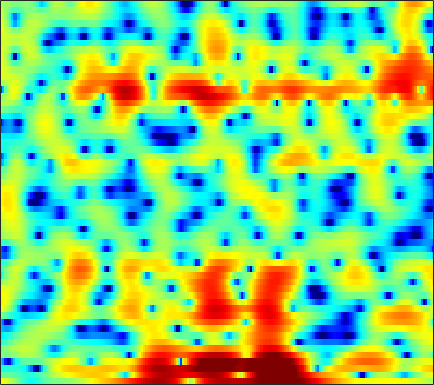

Values plotted in this chart, from the file beside it:
4.4697, 4.0646, 3.4726, 2.8244, 2.3077, 1.5522, 0.74267, 0.10231, -0.76093, -1.6416, -2.5101, -3.1082, -3.762, -4.1476, -4.2333, -4.0637, -3.7039, -3.3246, -2.7883, -2.2209, -1.6983, -1.3633, -0.993, -0.67677
-1.246, -1.188, -1.162, -1.209, -1.281, -1.428, -1.638, -1.824, -2.097, -2.386, -2.654, -2.828, -3.009, -3.095, -3.094, -2.977, -2.717, -2.431, -1.946, -1.367, -0.7289, -0.2379, 0.4202, 1.061
-3.707, -3.578, -3.517, -3.469, -3.41, -3.311, -3.21, -3.193, -3.301, -3.571, -4.112, -4.726, -5.931, -7.773, -9.846, -14.45, -25.97, -20.21, -11.37, -6.827, -3.771, -2.016, -0.1293, 1.393
-6.018, -8.398, -12.84, -16.53, -13.86, -9.355, -6.316, -4.727, -3.201, -2.227, -1.619, -1.361, -1.209, -1.216, -1.287, -1.391, -1.401, -1.299, -0.9839, -0.4992, 0.09753, 0.5739, 1.204, 1.819
0.2308, 0.01673, -0.145, -0.1544, -0.05753, 0.203, 0.5513, 0.8362, 1.21, 1.52, 1.748, 1.855, 1.905, 1.846, 1.73, 1.468, 1.101, 0.7515, 0.1759, -0.5324, -1.375, -2.092, -3.106, -4.016
-0.6036, -0.2554, 0.1927, 0.6224, 0.9193, 1.308, 1.655, 1.882, 2.152, 2.359, 2.49, 2.531, 2.495, 2.357, 2.18, 1.827, 1.332, 0.842, 0.01418, -1.052, -2.405, -3.642, -5.612, -7.846
-3.982, -3.178, -2.266, -1.49, -0.9779, -0.3635, 0.1726, 0.5252, 0.9384, 1.282, 1.556, 1.713, 1.847, 1.898, 1.882, 1.778, 1.583, 1.379, 1.031, 0.5991, 0.1089, -0.2779, -0.7856, -1.236
-5.488, -4.976, -4.33, -3.708, -3.237, -2.591, -1.941, -1.461, -0.8437, -0.2756, 0.2335, 0.5716, 0.9558, 1.267, 1.447, 1.621, 1.724, 1.76, 1.754, 1.692, 1.578, 1.457, 1.255, 1.015
-7.024, -7.629, -8.206, -8.174, -7.681, -6.577, -5.28, -4.32, -3.152, -2.158, -1.313, -0.7759, -0.1559, 0.365, 0.6985, 1.086, 1.416, 1.629, 1.878, 2.079, 2.235, 2.32, 2.375, 2.357
-7.232, -10, -15.42, -18.82, -14.66, -10.16, -7.394, -5.97, -4.593, -3.621, -2.892, -2.46, -1.964, -1.519, -1.208, -0.7833, -0.3561, -0.02835, 0.4315, 0.9255, 1.44, 1.835, 2.34, 2.784
0.3098, -0.6053, -1.717, -2.578, -3.059, -3.56, -4.02, -4.398, -5.021, -5.693, -6.216, -6.442, -6.449, -6.203, -5.961, -5.681, -5.452, -5.258, -4.798, -3.954, -2.722, -1.624, -0.133, 1.262
4.444, 3.743, 2.706, 1.565, 0.6038, -0.8765, -2.672, -4.357, -7.321, -11.76, -20.14, -31.53, -17.3, -13.02, -11.61, -11.2, -12.3, -14.38, -21.06, -24.39, -12.83, -8.548, -4.657, -1.844
5.361, 4.81, 3.953, 2.963, 2.123, 0.8511, -0.6259, -1.854, -3.623, -5.446, -6.949, -7.72, -8.234, -8.42, -8.5, -8.736, -9.149, -9.508, -9.764, -9.367, -8.288, -7.117, -5.327, -3.475
4.961, 4.639, 4.13, 3.517, 2.997, 2.22, 1.349, 0.6653, -0.2797, -1.243, -2.18, -2.852, -3.672, -4.45, -5.04, -5.779, -6.51, -7.076, -7.833, -8.466, -8.848, -8.845, -8.257, -6.881
3.624, 3.593, 3.521, 3.367, 3.18, 2.839, 2.39, 1.975, 1.332, 0.6049, -0.2218, -0.8681, -1.772, -2.708, -3.45, -4.473, -5.586, -6.501, -8.014, -10.1, -13.39, -17.77, -37.12, -15.72
0.2392, 0.8285, 1.551, 2.108, 2.387, 2.553, 2.471, 2.242, 1.739, 1.013, 0.0816, -0.7379, -1.959, -3.208, -4.087, -5.103, -5.83, -6.196, -6.549, -6.894, -7.124, -7.138, -6.697, -5.582
-5.092, -2.732, -0.5774, 0.901, 1.671, 2.306, 2.555, 2.508, 2.103, 1.308, 0.08352, -1.202, -3.504, -6.676, -9.748, -13.65, -12.11, -9.575, -6.962, -5.206, -4.039, -3.359, -2.611, -1.874
-3.171, -1.919, -0.3875, 0.8762, 1.625, 2.374, 2.83, 2.991, 2.904, 2.441, 1.601, 0.7089, -0.8501, -2.802, -4.275, -5.589, -5.32, -4.395, -3.12, -2.116, -1.538, -1.401, -1.62, -2.274
-3.641, -3.255, -2.538, -1.643, -0.9095, 0.06047, 0.9028, 1.397, 1.871, 2.103, 2.092, 1.956, 1.641, 1.239, 0.9648, 0.6822, 0.5202, 0.4696, 0.4634, 0.3734, 0.1162, -0.2661, -1.116, -2.543
-9.634, -10.78, -11, -9.026, -7.015, -4.568, -2.609, -1.487, -0.3569, 0.4452, 0.9452, 1.161, 1.286, 1.289, 1.231, 1.126, 1.012, 0.9194, 0.8242, 0.7148, 0.571, 0.4428, 0.2369, 0.0227
-10.34, -12.38, -13.44, -10.59, -7.985, -5.14, -3.063, -1.885, -0.7234, 0.01841, 0.4549, 0.6071, 0.6324, 0.507, 0.3397, 0.08674, -0.1282, -0.2293, -0.2776, -0.1827, 0.02881, 0.2345, 0.5586, 0.911
-2.909, -2.898, -2.622, -2.074, -1.516, -0.6976, 0.04973, 0.5049, 0.9328, 1.094, 0.994, 0.7457, 0.1665, -0.6646, -1.427, -2.557, -3.612, -4.111, -4.168, -3.498, -2.444, -1.604, -0.5541, 0.3646
0.5623, 0.9003, 1.33, 1.726, 2, 2.291, 2.48, 2.521, 2.401, 2.083, 1.494, 0.8578, -0.3268, -1.99, -3.645, -6.743, -11.86, -19.64, -19.47, -10.56, -6.468, -4.467, -2.563, -1.204
1.306, 1.872, 2.467, 2.916, 3.144, 3.304, 3.294, 3.173, 2.846, 2.322, 1.589, 0.8897, -0.2215, -1.573, -2.731, -4.377, -5.947, -6.773, -7.05, -6.427, -5.392, -4.59, -3.656, -2.924
1.583, 2.301, 3.022, 3.504, 3.706, 3.796, 3.67, 3.451, 3.002, 2.367, 1.59, 0.9228, -0.02617, -1.023, -1.769, -2.686, -3.469, -3.937, -4.328, -4.548, -4.637, -4.676, -4.76, -4.92
2.652, 3.345, 4.022, 4.408, 4.526, 4.458, 4.145, 3.749, 3.038, 2.133, 1.072, 0.2108, -1.003, -2.15, -2.939, -3.823, -4.464, -4.816, -5.134, -5.362, -5.591, -5.838, -6.361, -7.208
4.087, 4.638, 5.123, 5.321, 5.288, 4.98, 4.383, 3.73, 2.583, 1.129, -0.6555, -2.182, -4.419, -6.653, -8.073, -9.281, -9.571, -9.341, -8.859, -8.279, -7.811, -7.589, -7.547, -7.934
4.893, 5.284, 5.574, 5.607, 5.439, 4.957, 4.141, 3.302, 1.823, -0.1323, -2.663, -5.047, -9.177, -15.26, -23.05, -29.42, -20.27, -17.72, -15.34, -13.26, -11.27, -9.932, -8.502, -7.486
4.757, 5.058, 5.279, 5.279, 5.108, 4.652, 3.885, 3.107, 1.74, -0.01791, -2.203, -4.161, -7.157, -10.5, -13, -16.21, -19.85, -24.73, -34.8, -19.96, -14.07, -11.24, -8.552, -6.643
3.488, 3.863, 4.225, 4.371, 4.344, 4.1, 3.614, 3.079, 2.151, 0.9737, -0.4447, -1.652, -3.368, -5.257, -6.689, -8.571, -10.18, -11.1, -11.4, -10.51, -8.922, -7.633, -6.027, -4.637
1.127, 1.781, 2.448, 2.89, 3.083, 3.14, 2.994, 2.737, 2.244, 1.557, 0.7226, 0.02139, -0.9974, -2.037, -2.79, -3.713, -4.463, -4.873, -5.164, -5.134, -4.829, -4.462, -3.851, -3.126
-1.046, -0.1713, 0.7639, 1.503, 1.908, 2.276, 2.423, 2.405, 2.188, 1.803, 1.267, 0.7977, 0.09541, -0.6004, -1.126, -1.78, -2.391, -2.777, -3.245, -3.643, -3.936, -4.042, -3.941, -3.511
-2.449, -1.688, -0.5916, 0.4843, 1.171, 1.904, 2.332, 2.481, 2.395, 2.069, 1.501, 0.9738, 0.206, -0.5443, -1.045, -1.573, -2.021, -2.349, -2.932, -3.826, -5.177, -6.535, -8.489, -8.707
-8.324, -6.864, -3.959, -1.464, -0.03916, 1.303, 2.083, 2.323, 2.244, 1.671, 0.6048, -0.5082, -2.348, -4.271, -5.169, -5.056, -3.992, -3.286, -2.781, -2.945, -3.957, -5.342, -7.857, -8.431
-11.2, -9.382, -5.908, -3.276, -1.82, -0.4927, 0.278, 0.4996, 0.3739, -0.3136, -1.615, -3.132, -6.178, -11.34, -16.17, -11.78, -6.85, -4.555, -2.621, -1.485, -0.8421, -0.5483, -0.1406, 0.4725
-4.252, -4.152, -3.687, -3.059, -2.579, -2.029, -1.663, -1.509, -1.544, -1.787, -2.262, -2.749, -3.438, -3.998, -4.101, -3.715, -2.857, -2.078, -1.041, -0.1626, 0.5729, 1.038, 1.572, 2.044
-3.581, -3.714, -3.776, -3.691, -3.59, -3.427, -3.26, -3.132, -2.961, -2.779, -2.591, -2.427, -2.188, -1.837, -1.521, -1.022, -0.4339, 0.02468, 0.634, 1.196, 1.677, 1.982, 2.289, 2.488
-5.078, -5.296, -5.427, -5.474, -5.497, -5.525, -5.497, -5.415, -5.075, -4.525, -3.75, -3.075, -2.136, -1.21, -0.5546, 0.2674, 1.002, 1.498, 2.052, 2.507, 2.827, 2.974, 3.052, 2.984
-9.806, -9.211, -8.341, -7.967, -8.038, -8.623, -9.655, -10.43, -10.62, -9.114, -6.718, -4.961, -2.882, -1.186, -0.1074, 1.099, 2.074, 2.663, 3.283, 3.705, 3.944, 3.992, 3.887, 3.573
-14.44, -11.28, -9.019, -8.212, -8.323, -9.442, -12.01, -15.33, -19.77, -13.71, -8.511, -5.779, -3.078, -1.054, 0.1678, 1.488, 2.528, 3.136, 3.765, 4.162, 4.353, 4.361, 4.157, 3.702
-4.337, -4.51, -4.551, -4.635, -4.841, -5.274, -5.834, -6.101, -6.082, -5.448, -4.31, -3.333, -2.016, -0.7835, 0.07, 1.087, 1.933, 2.47, 3.033, 3.412, 3.584, 3.584, 3.39, 2.979
0.1559, -0.2365, -0.6491, -0.9942, -1.235, -1.561, -1.862, -2.083, -2.332, -2.442, -2.421, -2.328, -1.983, -1.43, -0.9091, -0.1381, 0.6408, 1.197, 1.789, 2.229, 2.457, 2.467, 2.316, 1.962
2.315, 2.012, 1.771, 1.625, 1.533, 1.31, 0.9414, 0.4923, -0.2928, -1.36, -2.684, -3.659, -4.609, -4.49, -3.737, -2.346, -0.9167, -0.05831, 0.8695, 1.51, 1.906, 2.017, 1.897, 1.435
0.3441, 0.4528, 1.466, 2.595, 3.203, 3.616, 3.495, 3.069, 1.98, 0.1047, -2.94, -6.445, -16.5, -15.48, -8.625, -4.38, -2.154, -1.098, -0.0467, 0.7093, 1.318, 1.693, 1.887, 1.655
-12.58, -7.135, -1.376, 1.607, 2.912, 3.873, 4.141, 3.986, 3.282, 2.139, 0.5909, -0.6247, -2.169, -3.074, -3.354, -3.587, -4.211, -4.801, -5.583, -5.214, -3.683, -2.366, -0.8791, 0.06754
1.419, 1.431, 1.918, 2.597, 3.004, 3.362, 3.464, 3.342, 2.967, 2.361, 1.611, 0.9204, -0.08323, -1.227, -2.208, -3.93, -6.371, -9.164, -15.37, -16.75, -9.864, -6.731, -4.125, -2.558
3.474, 3.291, 3.121, 2.998, 2.928, 2.806, 2.642, 2.476, 2.22, 1.866, 1.423, 0.9983, 0.3703, -0.388, -1.077, -2.13, -3.269, -4.117, -4.945, -5.153, -4.756, -4.241, -3.546, -3.074
3.791, 3.456, 2.955, 2.414, 2.032, 1.575, 1.224, 1.073, 0.9744, 0.9747, 0.9569, 0.9369, 0.8122, 0.5615, 0.3025, -0.1021, -0.5799, -0.9298, -1.351, -1.658, -1.849, -1.969, -2.109, -2.32
3.762, 3.2, 2.232, 1.008, -0.04462, -1.432, -2.368, -2.446, -1.82, -0.7834, 0.2015, 0.7967, 1.305, 1.54, 1.581, 1.471, 1.196, 0.9152, 0.4961, 0.05198, -0.3734, -0.6709, -1.049, -1.39
3.756, 3.154, 1.908, -0.05267, -2.221, -6.935, -19.06, -16.38, -6.533, -2.39, -0.001556, 1.129, 2.091, 2.578, 2.686, 2.518, 2.093, 1.634, 0.898, 0.07258, -0.715, -1.203, -1.68, -1.929
3.233, 3.111, 2.551, 1.57, 0.6108, -0.7602, -1.688, -1.671, -0.7779, 0.5106, 1.639, 2.268, 2.803, 2.956, 2.805, 2.274, 1.354, 0.4123, -1.229, -3.225, -5.37, -6.671, -7.339, -6.832
2.436, 2.743, 2.83, 2.676, 2.455, 2.167, 1.985, 1.96, 2.084, 2.316, 2.568, 2.706, 2.708, 2.455, 2.066, 1.242, -0.03003, -1.362, -3.764, -7.225, -12.75, -20.31, -21.32, -14.07
2.793, 2.915, 2.884, 2.698, 2.519, 2.284, 2.123, 2.07, 2.11, 2.22, 2.346, 2.402, 2.358, 2.128, 1.807, 1.119, 0.1111, -0.8876, -2.511, -4.442, -6.48, -7.866, -9.218, -10.06
3.755, 3.363, 2.687, 1.87, 1.241, 0.4802, 0.00363, -0.06985, 0.1893, 0.7186, 1.29, 1.657, 2.027, 2.19, 2.151, 1.883, 1.38, 0.8778, 0.02754, -0.9631, -2.038, -2.885, -4.03, -5.278
4.077, 3.178, 1.673, -0.2883, -2.175, -5.253, -8.054, -7.967, -5.38, -2.749, -0.7874, 0.2863, 1.29, 1.905, 2.155, 2.272, 2.172, 1.984, 1.613, 1.134, 0.591, 0.147, -0.4658, -1.127
3.46, 2.448, 0.8009, -1.311, -3.311, -6.648, -9.875, -9.775, -6.77, -3.951, -1.919, -0.8083, 0.2286, 0.8741, 1.166, 1.346, 1.35, 1.26, 1.102, 0.9259, 0.76, 0.6613, 0.5263, 0.418
2.761, 2.042, 1.013, -0.06159, -0.8515, -1.773, -2.353, -2.46, -2.191, -1.618, -0.9876, -0.5579, -0.1194, 0.09971, 0.1162, -0.06954, -0.4189, -0.7192, -1.057, -1.167, -0.9879, -0.694, -0.2055, 0.2901
1.635, 1.347, 1.034, 0.7154, 0.4518, 0.1165, -0.1409, -0.2526, -0.2562, -0.1159, 0.1177, 0.2714, 0.3572, 0.2149, -0.1252, -0.9545, -2.322, -3.702, -5.788, -6.763, -5.272, -3.483, -1.318, 0.2576
